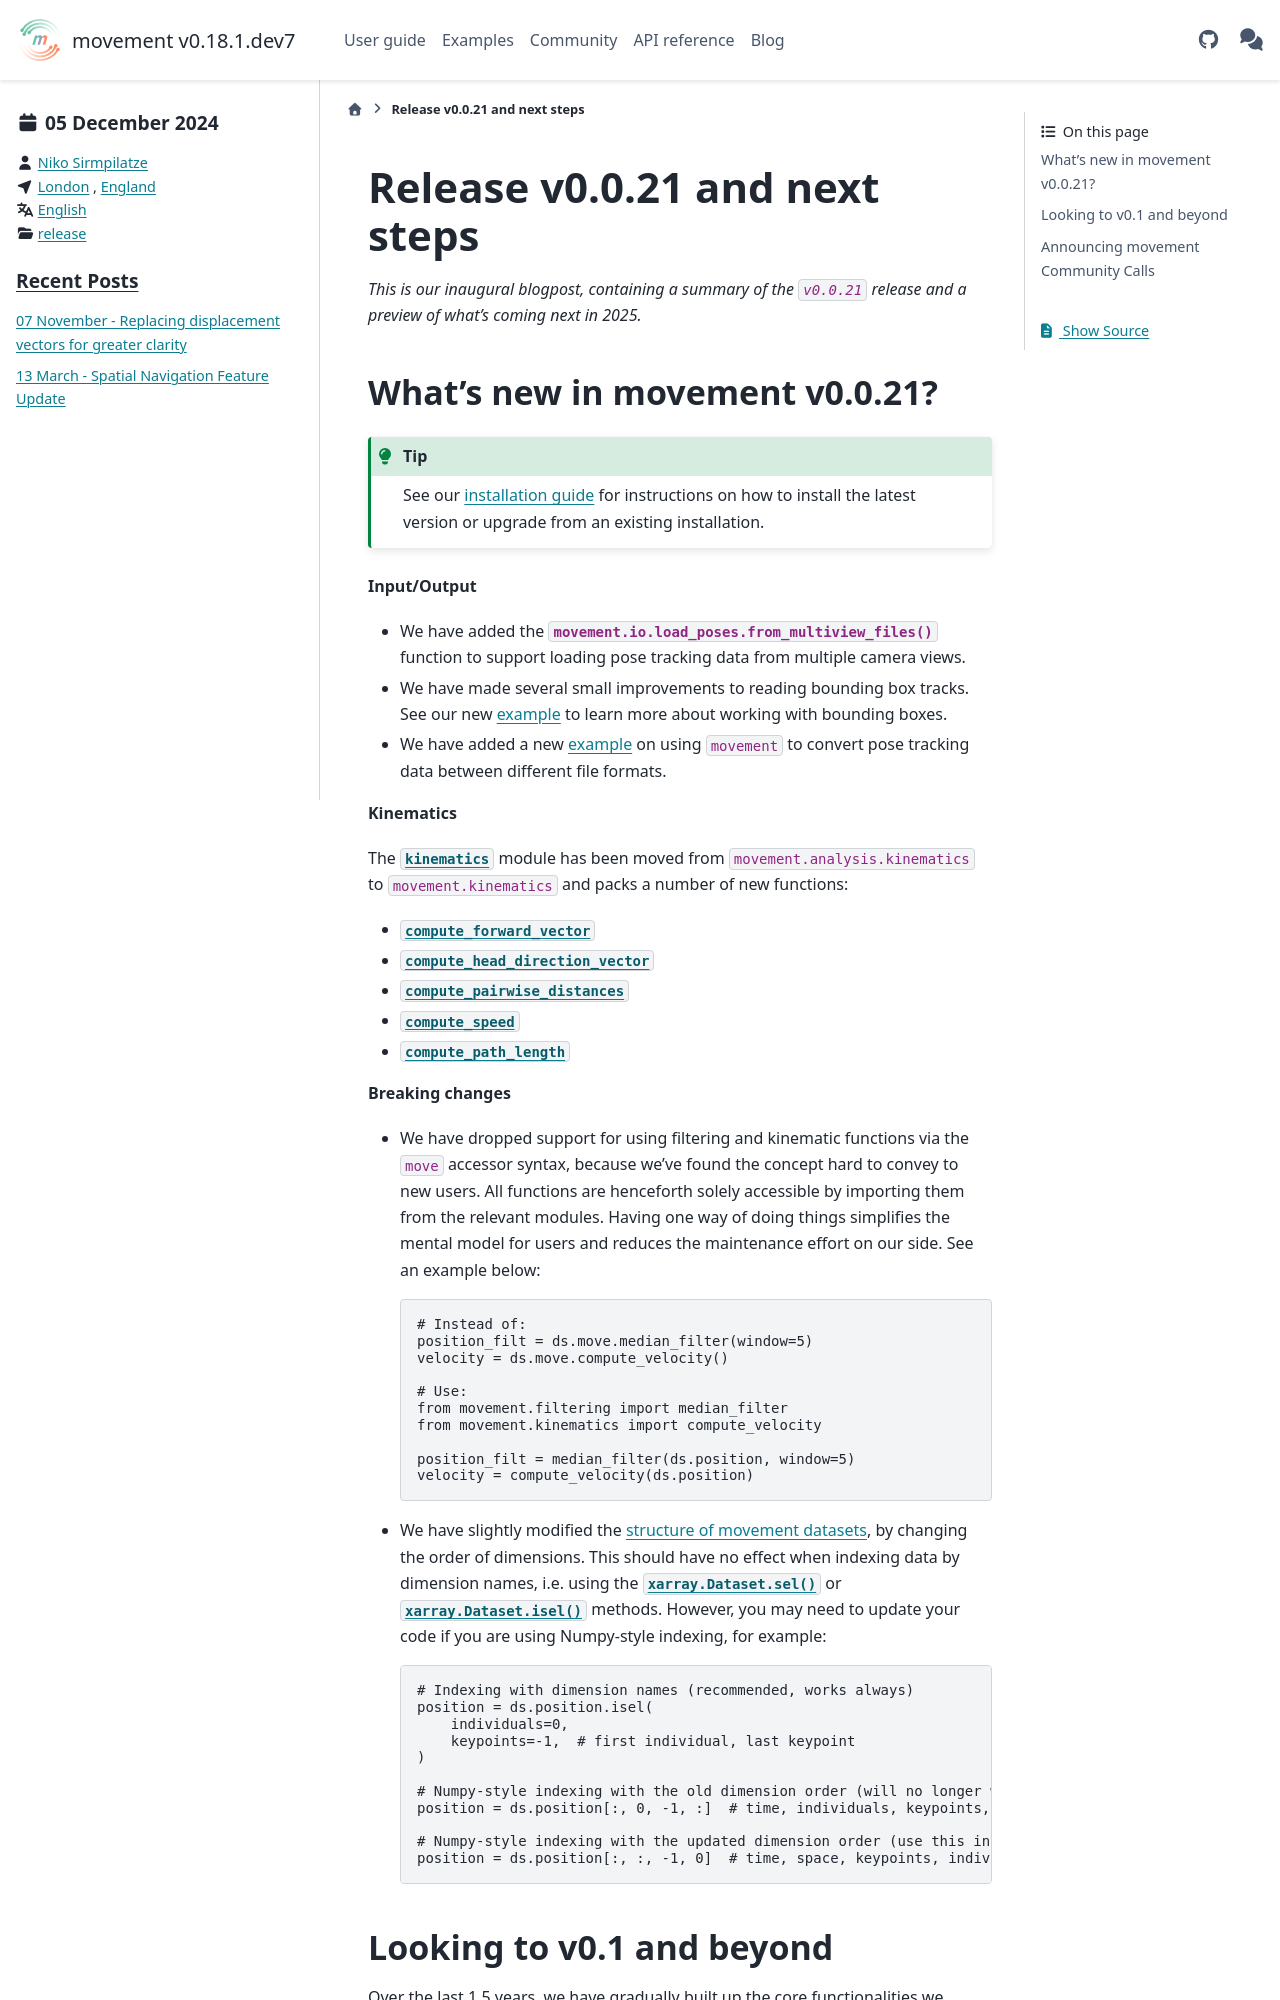

repository: neuroinformatics-unit/movement · page: dev/blog/movement-v0_0_21.html · generator: sphinx

---
blogpost: true
date: Dec 5, 2024
author: Niko Sirmpilatze
location: London, England
category: release
language: English
---

# Release v0.0.21 and next steps

_This is our inaugural blogpost, containing a summary of the `v0.0.21` release and a preview of what's coming next in 2025._

## What's new in movement v0.0.21?

:::{tip}
See our [installation guide](target-installation) for instructions on how to
install the latest version or upgrade from an existing installation.
:::

__Input/Output__

- We have added the {func}`movement.io.load_poses.from_multiview_files` function to support loading pose tracking data from multiple camera views.
- We have made several small improvements to reading bounding box tracks. See our new {ref}`example <sphx_glr_examples_load_and_upsample_bboxes.py>` to learn more about working with bounding boxes.
- We have added a new {ref}`example <sphx_glr_examples_convert_file_formats.py>` on using `movement` to convert pose tracking data between different file formats.

__Kinematics__

The {mod}`kinematics <movement.kinematics>` module has been moved from `movement.analysis.kinematics` to `movement.kinematics` and packs a number of new functions:
- {func}`compute_forward_vector <movement.kinematics.compute_forward_vector>`
- {func}`compute_head_direction_vector <movement.kinematics.compute_head_direction_vector>`
- {func}`compute_pairwise_distances <movement.kinematics.compute_pairwise_distances>`
- {func}`compute_speed <movement.kinematics.compute_speed>`
- {func}`compute_path_length <movement.kinematics.compute_path_length>`

__Breaking changes__

- We have dropped support for using filtering and
kinematic functions via the `move` accessor syntax,
because we've found the concept hard to convey to new users. All functions are henceforth solely accessible by importing them from the relevant modules. Having one way of doing things simplifies the mental model for users and reduces the maintenance effort on our side. See an example below:

  ```python
  # Instead of:
  position_filt = ds.move.median_filter(window=5)
  velocity = ds.move.compute_velocity()

  # Use:
  from movement.filtering import median_filter
  from movement.kinematics import compute_velocity

  position_filt = median_filter(ds.position, window=5)
  velocity = compute_velocity(ds.position)
  ```
- We have slightly modified the [structure of movement datasets](target-poses-and-bboxes-dataset), by changing the order of dimensions. This should have no effect when indexing data by dimension names, i.e. using the {meth}`xarray.Dataset.sel` or {meth}`xarray.Dataset.isel` methods. However, you may need to update your code if you are using Numpy-style indexing, for example:

  ```python
  # Indexing with dimension names (recommended, works always)
  position = ds.position.isel(
      individuals=0,
      keypoints=-1,  # first individual, last keypoint
  )

  # Numpy-style indexing with the old dimension order (will no longer work)
  position = ds.position[:, 0, -1, :]  # time, individuals, keypoints, space

  # Numpy-style indexing with the updated dimension order (use this instead)
  position = ds.position[:, :, -1, 0]  # time, space, keypoints, individuals
  ```
